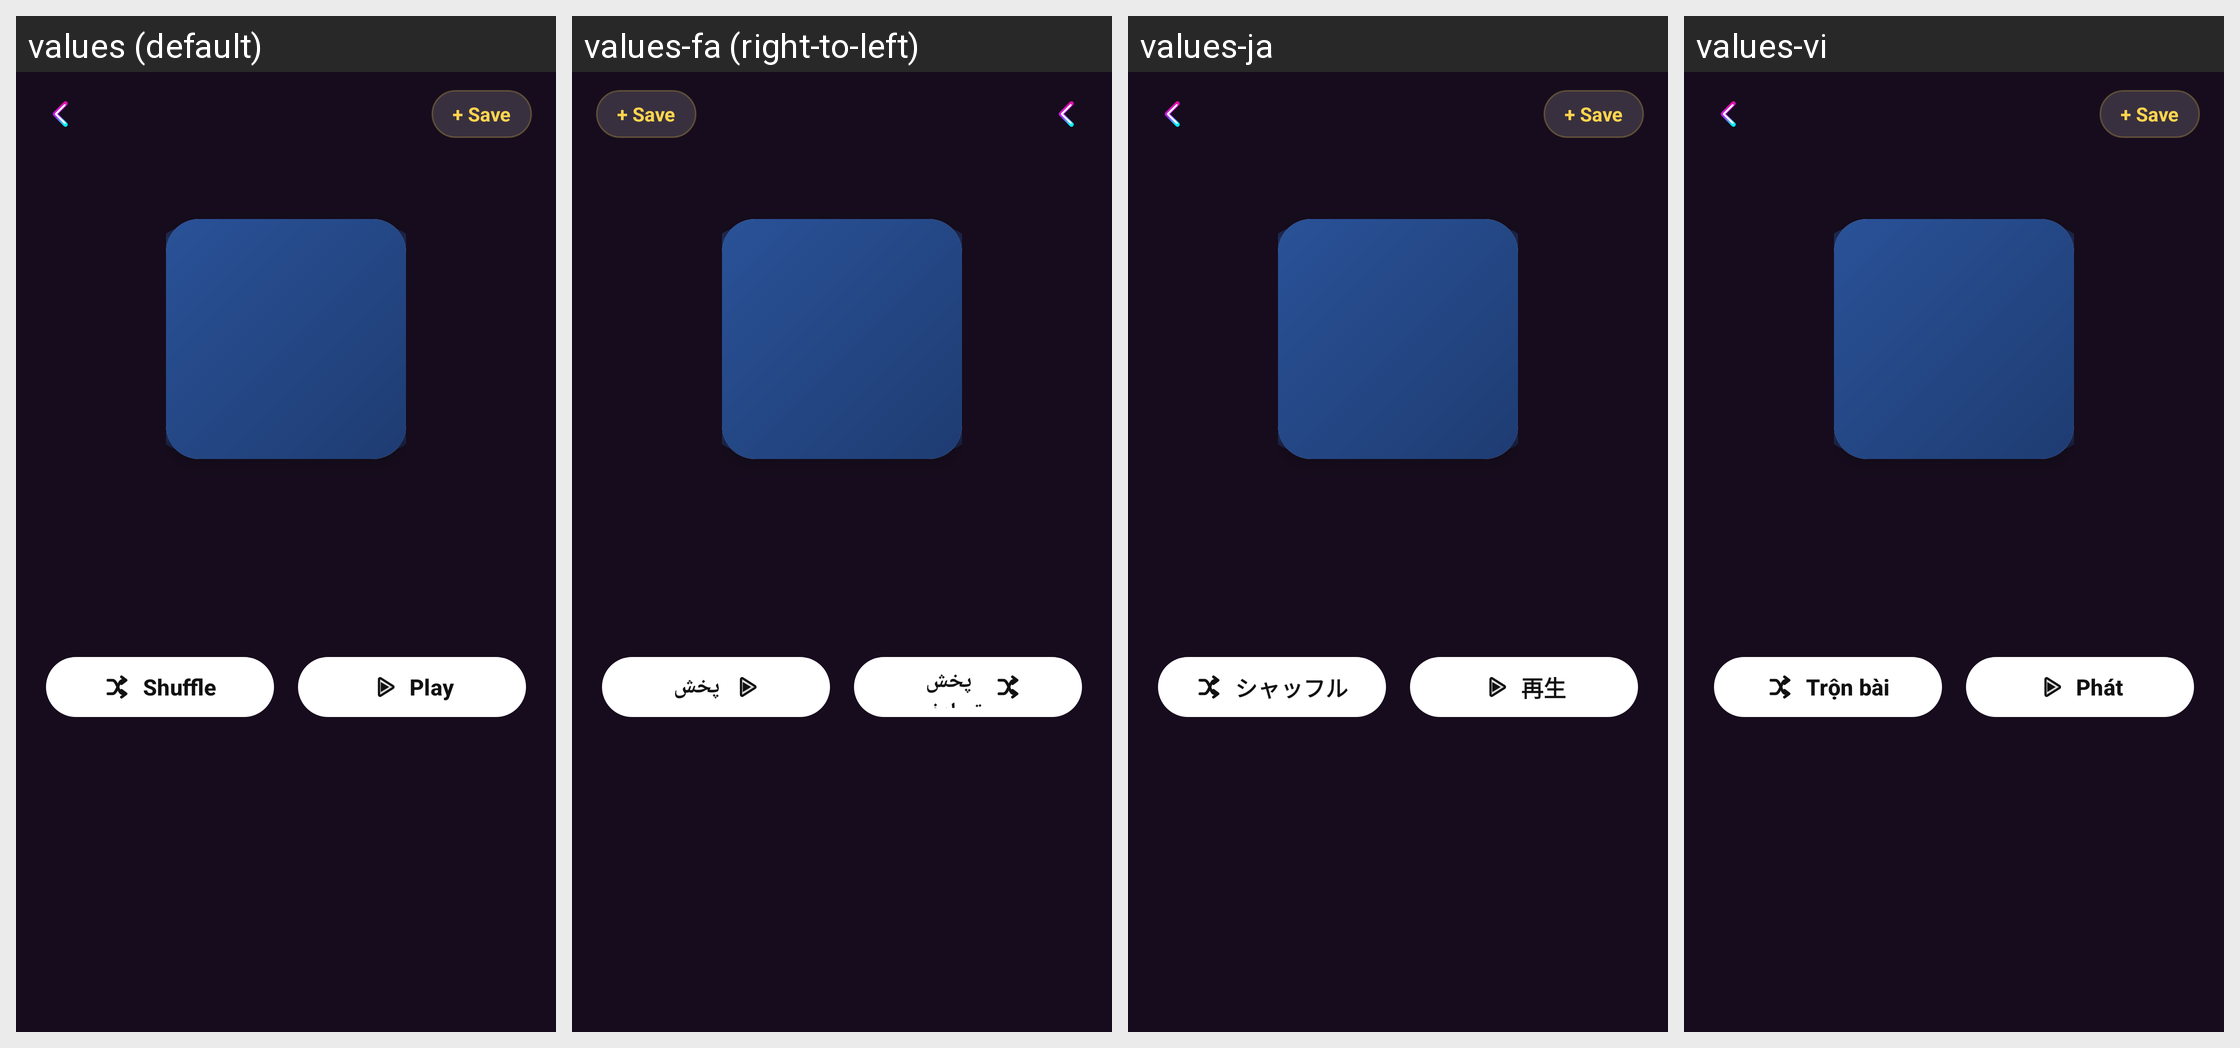

Locale-by-locale string values for the Android screen shown in this grid:
Android screen res/layout/activity_mix_details.xml rendered under 4 locales, left to right: values (default), values-fa (right-to-left), values-ja, values-vi. Device: Nexus 5 (rendered at 1080×1920; each locale shown at half size, 540×960, under a caption strip naming it); theme Theme.MusicPlayerApp.
Other locales in the repository, not shown: values-ar, values-bn, values-cs, values-de, values-es, values-fr, values-hi, values-id, values-it, values-ko, values-ms, values-pl, values-pt, values-ru, values-sv, values-th, values-tr, values-uk, values-zh-rCN, values-zh-rTW.
Strings drawn on this screen, with the default value and each locale's value (text and hints the layout hard-codes, and strings that could not be matched under every locale, appear in the picture but are not listed):

btn_shuffle
  values: Shuffle
  values-fa: پخش تصادفی
  values-ja: シャッフル
  values-vi: Trộn bài

btn_play
  values: Play
  values-fa: پخش
  values-ja: 再生
  values-vi: Phát
